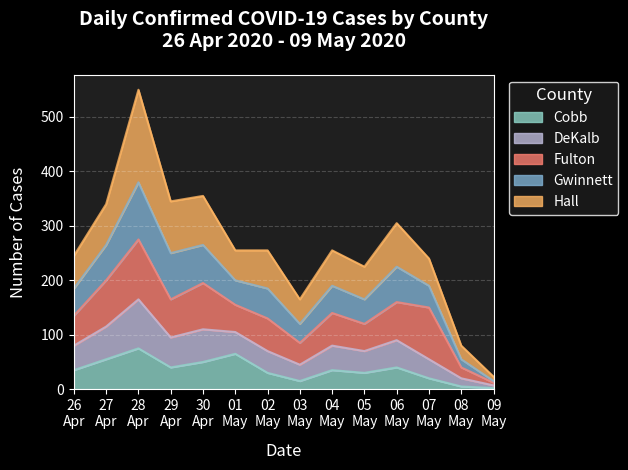

The script that saved this image:
import matplotlib.pyplot as plt
import pandas as pd
import seaborn as sns
import matplotlib.dates as mdates

# Set the style
plt.style.use('dark_background')
# Use the specified muted palette
muted_palette = ['#8dd3c7', '#bebada', '#fb8072', '#80b1d3', '#fdb462']

# Data
dates = pd.date_range(start='2020-04-26', periods=14)
cobb = [35, 55, 75, 40, 50, 65, 30, 15, 35, 30, 40, 20, 5, 2]
dekalb = [45, 60, 90, 55, 60, 40, 40, 30, 45, 40, 50, 35, 15, 5]
fulton = [55, 85, 110, 70, 85, 50, 60, 40, 60, 50, 70, 95, 20, 5]
gwinnett = [50, 65, 105, 85, 70, 45, 55, 35, 50, 45, 65, 40, 15, 3]
hall = [60, 75, 170, 95, 90, 55, 70, 45, 65, 60, 80, 50, 25, 8]

# Create DataFrame
data = {
    'Date': dates,
    'Cobb': cobb,
    'DeKalb': dekalb,
    'Fulton': fulton,
    'Gwinnett': gwinnett,
    'Hall': hall
}
df = pd.DataFrame(data)
df.set_index('Date', inplace=True)

# Create the plot
plt.figure(figsize=(15, 8))
ax = df.plot(kind='area', stacked=True, alpha=0.8, color=muted_palette)

# Customise the plot
plt.title('Daily Confirmed COVID-19 Cases by County\n26 Apr 2020 - 09 May 2020', 
          pad=20, fontsize=14, fontweight='bold', color='white')
plt.xlabel('Date', fontsize=12, labelpad=10, color='white')
plt.ylabel('Number of Cases', fontsize=12, labelpad=10, color='white')

# Customise legend
plt.legend(title='County', title_fontsize=12, fontsize=10, 
          bbox_to_anchor=(1.02, 1), loc='upper left', 
          facecolor='#1f1f1f', edgecolor='white')

# Customise grid
plt.grid(axis='y', linestyle='--', alpha=0.3, color='white')

# Format x-axis
ax.xaxis.set_major_formatter(mdates.DateFormatter('%d\n%b'))  # Date and month on separate lines
ax.xaxis.set_major_locator(mdates.DayLocator(interval=1))
plt.xticks(color='white')
plt.yticks(color='white')

# Set background color
ax.set_facecolor('#1f1f1f')
plt.gca().spines['bottom'].set_color('white')
plt.gca().spines['top'].set_color('white')
plt.gca().spines['left'].set_color('white')
plt.gca().spines['right'].set_color('white')

# Add thin horizontal lines for better readability
ax.yaxis.grid(True, linestyle='--', alpha=0.2, color='white')

# Adjust layout with more bottom space for dates
plt.tight_layout()

# Show the plot
plt.show()
